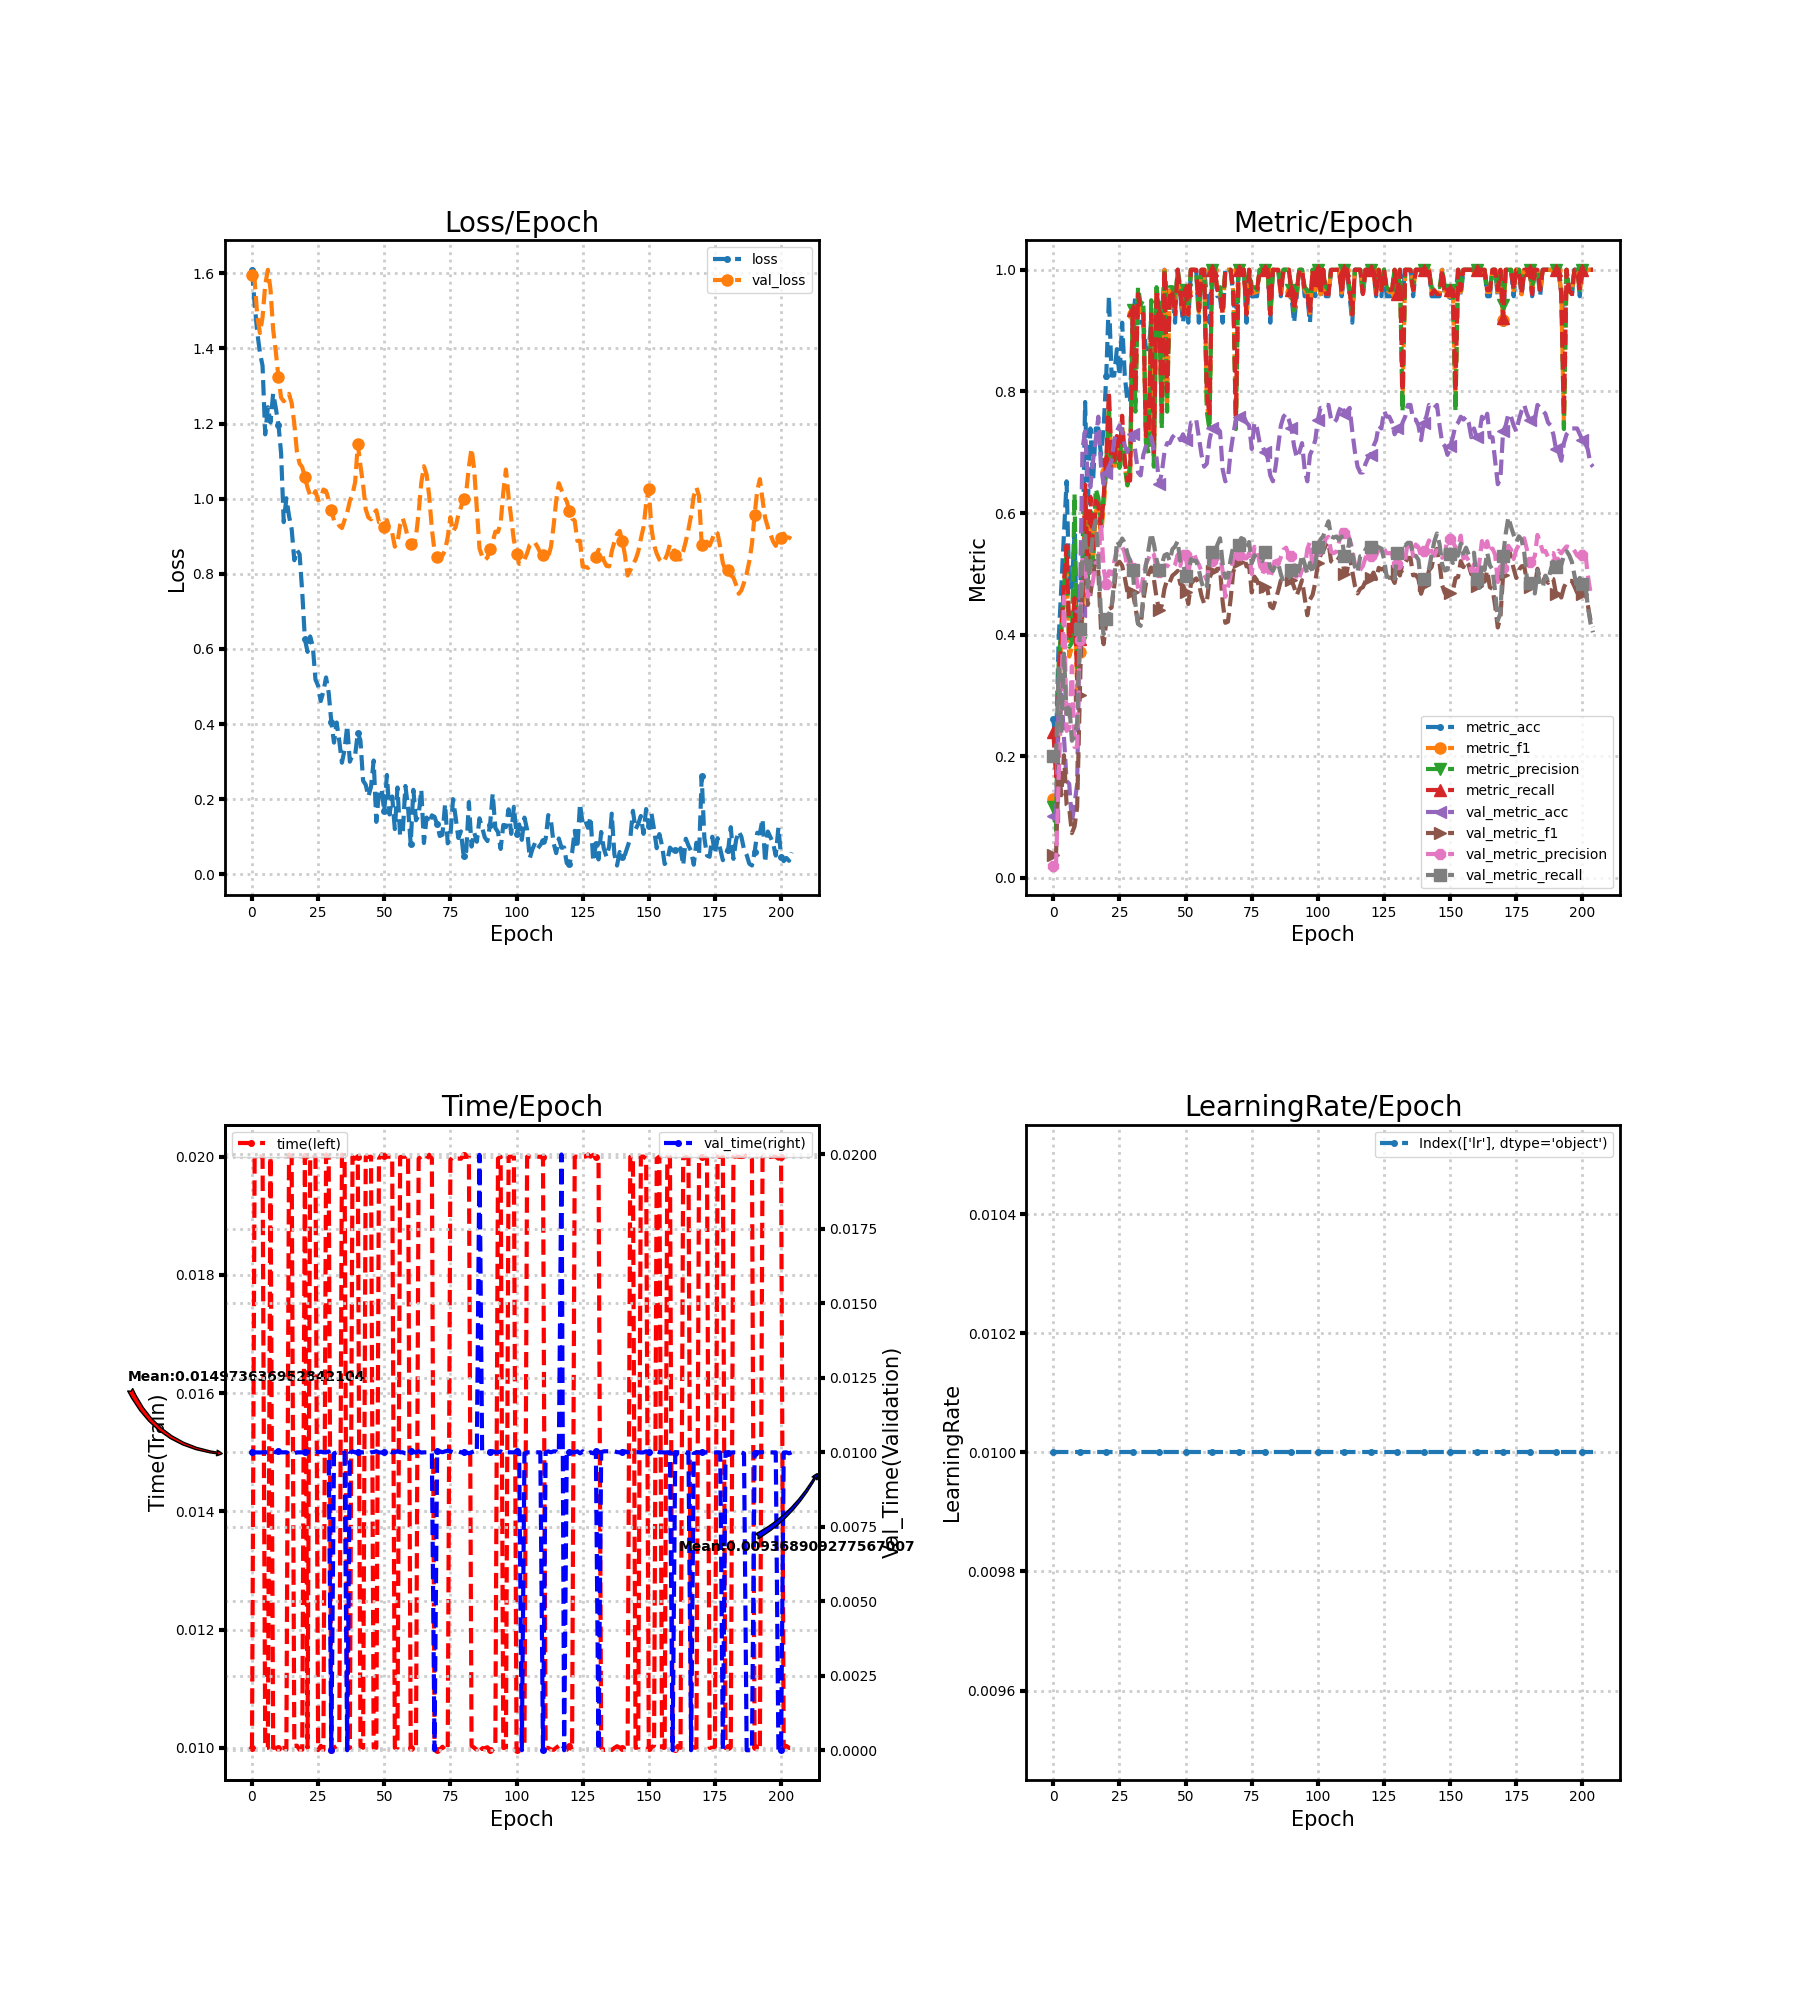

Values plotted in this chart, from the file beside it:
loss, metric_acc, metric_f1, metric_precision, metric_recall, time, lr, val_loss, val_metric_acc, val_metric_f1, val_metric_precision, val_metric_recall, val_time
1.608, 0.2609, 0.13, 0.1167, 0.24, 0.01, 0.01, 1.597, 0.1014, 0.037, 0.02039, 0.2, 0.009999
1.518, 0.2174, 0.1048, 0.07833, 0.1667, 0.02, 0.01, 1.583, 0.1014, 0.037, 0.02039, 0.2, 0.01
1.443, 0.3913, 0.2576, 0.3519, 0.3067, 0.02, 0.01, 1.486, 0.2995, 0.1861, 0.1633, 0.344, 0.009999
1.389, 0.4783, 0.4038, 0.4133, 0.4, 0.02001, 0.01, 1.441, 0.3092, 0.136, 0.2958, 0.2387, 0.009995
1.354, 0.5652, 0.4513, 0.4733, 0.4867, 0.02, 0.01, 1.484, 0.2319, 0.2017, 0.4626, 0.369, 0.01
1.171, 0.6522, 0.5177, 0.5367, 0.5467, 0.009997, 0.01, 1.569, 0.1594, 0.1203, 0.2418, 0.2695, 0.01
1.244, 0.4783, 0.3641, 0.38, 0.4, 0.01, 0.01, 1.61, 0.1546, 0.1144, 0.2466, 0.2863, 0.01
1.203, 0.4783, 0.3791, 0.3867, 0.3933, 0.02, 0.01, 1.557, 0.09179, 0.07368, 0.3482, 0.2256, 0.01
1.28, 0.5652, 0.4621, 0.6314, 0.46, 0.01, 0.01, 1.45, 0.1208, 0.08464, 0.2152, 0.2328, 0.01003
1.242, 0.3913, 0.3086, 0.3417, 0.3267, 0.01, 0.01, 1.392, 0.1546, 0.1164, 0.2158, 0.2557, 0.01
1.197, 0.4783, 0.3714, 0.3857, 0.3933, 0.01, 0.01, 1.324, 0.4396, 0.3008, 0.3912, 0.4096, 0.01003
1.122, 0.5217, 0.4327, 0.4861, 0.44, 0.009998, 0.01, 1.269, 0.7053, 0.474, 0.5265, 0.5342, 0.01
0.9376, 0.7826, 0.6318, 0.6243, 0.6467, 0.01, 0.01, 1.259, 0.7343, 0.525, 0.5136, 0.5673, 0.01
1.001, 0.6087, 0.4908, 0.4886, 0.5067, 0.009967, 0.01, 1.267, 0.657, 0.4489, 0.4627, 0.4777, 0.01
0.954, 0.7391, 0.5933, 0.6095, 0.6267, 0.02003, 0.01, 1.279, 0.6425, 0.4655, 0.4689, 0.516, 0.009965
0.9194, 0.6522, 0.5167, 0.5143, 0.5333, 0.02, 0.01, 1.255, 0.686, 0.499, 0.4886, 0.5691, 0.01
0.8361, 0.7391, 0.6033, 0.64, 0.62, 0.01003, 0.01, 1.2, 0.7198, 0.5209, 0.5183, 0.588, 0.009967
0.8631, 0.7391, 0.605, 0.625, 0.6133, 0.01004, 0.01, 1.124, 0.7585, 0.5035, 0.5184, 0.5279, 0.009999
0.8524, 0.6957, 0.5639, 0.5833, 0.5733, 0.009966, 0.01, 1.093, 0.6763, 0.41, 0.5817, 0.4307, 0.01
0.7505, 0.7391, 0.6073, 0.6278, 0.6267, 0.009969, 0.01, 1.084, 0.6473, 0.3844, 0.5086, 0.401, 0.01
0.6261, 0.8261, 0.6679, 0.681, 0.6867, 0.02, 0.01, 1.057, 0.6667, 0.4218, 0.4826, 0.4266, 0.009997
0.5921, 0.9565, 0.7818, 0.7667, 0.8, 0.01, 0.01, 1.03, 0.6763, 0.4421, 0.5044, 0.4342, 0.01002
0.6331, 0.8261, 0.6699, 0.6833, 0.6867, 0.01998, 0.01, 1.008, 0.686, 0.4446, 0.4993, 0.4459, 0.01
0.6065, 0.8261, 0.6703, 0.681, 0.6867, 0.02003, 0.01, 1.005, 0.7198, 0.4789, 0.5195, 0.4865, 0.009968
0.5182, 0.8696, 0.7121, 0.7, 0.7267, 0.02, 0.01, 1.02, 0.7343, 0.5162, 0.5399, 0.5543, 0.01004
0.502, 0.8261, 0.6762, 0.6743, 0.6867, 0.009961, 0.01, 0.996, 0.744, 0.5199, 0.5419, 0.5469, 0.01
0.4612, 0.913, 0.7442, 0.7381, 0.76, 0.01003, 0.01, 0.9986, 0.7343, 0.5135, 0.546, 0.5581, 0.01002
0.4871, 0.8261, 0.6759, 0.6767, 0.6867, 0.009964, 0.01, 1.024, 0.7101, 0.4935, 0.5335, 0.5508, 0.01
0.524, 0.7826, 0.6455, 0.6457, 0.6533, 0.02004, 0.01, 1.021, 0.7005, 0.4701, 0.5105, 0.5331, 0.009997
0.4829, 0.7826, 0.6478, 0.68, 0.6533, 0.01997, 0.01, 0.9964, 0.7198, 0.4768, 0.5236, 0.5208, 0.01003
0.4051, 0.913, 0.9273, 0.9333, 0.9333, 0.009967, 0.01, 0.9706, 0.7295, 0.4699, 0.5098, 0.5058, 0.0
0.3505, 0.9565, 0.7818, 0.7667, 0.8, 0.01, 0.01, 0.9419, 0.7005, 0.4461, 0.5036, 0.4508, 0.009965
0.404, 0.9565, 0.9624, 0.9714, 0.96, 0.01003, 0.01, 0.9409, 0.6667, 0.4185, 0.4776, 0.4178, 0.01
0.3548, 0.913, 0.9303, 0.9429, 0.9333, 0.01004, 0.01, 0.928, 0.6618, 0.4151, 0.4675, 0.4146, 0.009964
0.2969, 0.913, 0.931, 0.95, 0.9267, 0.02004, 0.01, 0.9217, 0.6957, 0.4563, 0.4967, 0.4639, 0.009964
0.3316, 0.8696, 0.7128, 0.7167, 0.7267, 0.02, 0.01, 0.9432, 0.7101, 0.4845, 0.5164, 0.5141, 0.009997
0.3959, 0.8696, 0.7113, 0.6981, 0.7267, 0.01004, 0.01, 0.9627, 0.7198, 0.5007, 0.5256, 0.5409, 0.0
0.2996, 0.913, 0.931, 0.95, 0.9267, 0.009998, 0.01, 0.9942, 0.7246, 0.5105, 0.5358, 0.5669, 0.009972
0.3173, 0.8261, 0.6775, 0.6762, 0.7, 0.02, 0.01, 1.012, 0.7053, 0.491, 0.5319, 0.5489, 0.01003
0.317, 0.9565, 0.9664, 0.9714, 0.9667, 0.01997, 0.01, 1.044, 0.6908, 0.4608, 0.5086, 0.5239, 0.009999
0.377, 0.913, 0.926, 0.9381, 0.9267, 0.02, 0.01, 1.146, 0.6473, 0.4399, 0.5033, 0.5062, 0.01
0.3564, 0.913, 0.7483, 0.7381, 0.7667, 0.01003, 0.01, 1.088, 0.6667, 0.4487, 0.5, 0.5154, 0.01001
0.249, 1.0, 1.0, 1.0, 1.0, 0.01, 0.01, 1.038, 0.7005, 0.4756, 0.5139, 0.5306, 0.01
0.2381, 0.9565, 0.7818, 0.7667, 0.8, 0.02, 0.01, 0.9715, 0.715, 0.4903, 0.5139, 0.5327, 0.01001
0.2068, 0.9565, 0.9664, 0.9714, 0.9667, 0.02, 0.01, 0.9502, 0.715, 0.4864, 0.5107, 0.5213, 0.009967
0.2329, 0.9565, 0.9624, 0.9714, 0.96, 0.02, 0.01, 0.9449, 0.7246, 0.4971, 0.5097, 0.5405, 0.01
0.3028, 0.913, 0.931, 0.95, 0.9267, 0.01, 0.01, 0.9604, 0.7295, 0.5007, 0.5152, 0.5451, 0.01001
0.1394, 1.0, 1.0, 1.0, 1.0, 0.01, 0.01, 0.9692, 0.7295, 0.5049, 0.5315, 0.5539, 0.01004
0.219, 0.9565, 0.9624, 0.9714, 0.96, 0.01997, 0.01, 0.9373, 0.7198, 0.4831, 0.5134, 0.5183, 0.009997
0.2273, 0.913, 0.931, 0.95, 0.9267, 0.02004, 0.01, 0.9377, 0.7295, 0.4808, 0.5364, 0.5173, 0.009993
0.1675, 0.9565, 0.9636, 0.9667, 0.9667, 0.02, 0.01, 0.9259, 0.7198, 0.471, 0.5313, 0.4968, 0.01
0.2642, 0.913, 0.926, 0.9381, 0.9267, 0.02, 0.01, 0.9428, 0.7198, 0.4504, 0.498, 0.4983, 0.009964
0.1591, 1.0, 1.0, 1.0, 1.0, 0.02, 0.01, 0.9196, 0.7488, 0.4834, 0.5295, 0.5242, 0.01003
0.2069, 1.0, 1.0, 1.0, 1.0, 0.02, 0.01, 0.9092, 0.7488, 0.4892, 0.5354, 0.5217, 0.009999
0.1202, 1.0, 1.0, 1.0, 1.0, 0.01, 0.01, 0.8721, 0.7536, 0.4925, 0.5234, 0.521, 0.01
0.231, 0.913, 0.9303, 0.9333, 0.9333, 0.01, 0.01, 0.8834, 0.7246, 0.4839, 0.5151, 0.5063, 0.01004
0.1023, 1.0, 1.0, 1.0, 1.0, 0.01999, 0.01, 0.9304, 0.6957, 0.4638, 0.5044, 0.4866, 0.01
0.1127, 1.0, 1.0, 1.0, 1.0, 0.02, 0.01, 0.948, 0.6763, 0.4512, 0.4984, 0.4735, 0.01
0.235, 0.9565, 0.7818, 0.7667, 0.8, 0.02, 0.01, 0.9236, 0.6812, 0.453, 0.4899, 0.4768, 0.009965
0.1769, 0.913, 0.7442, 0.7381, 0.76, 0.02004, 0.01, 0.8941, 0.7198, 0.4922, 0.5146, 0.5219, 0.009963
... 145 more rows
